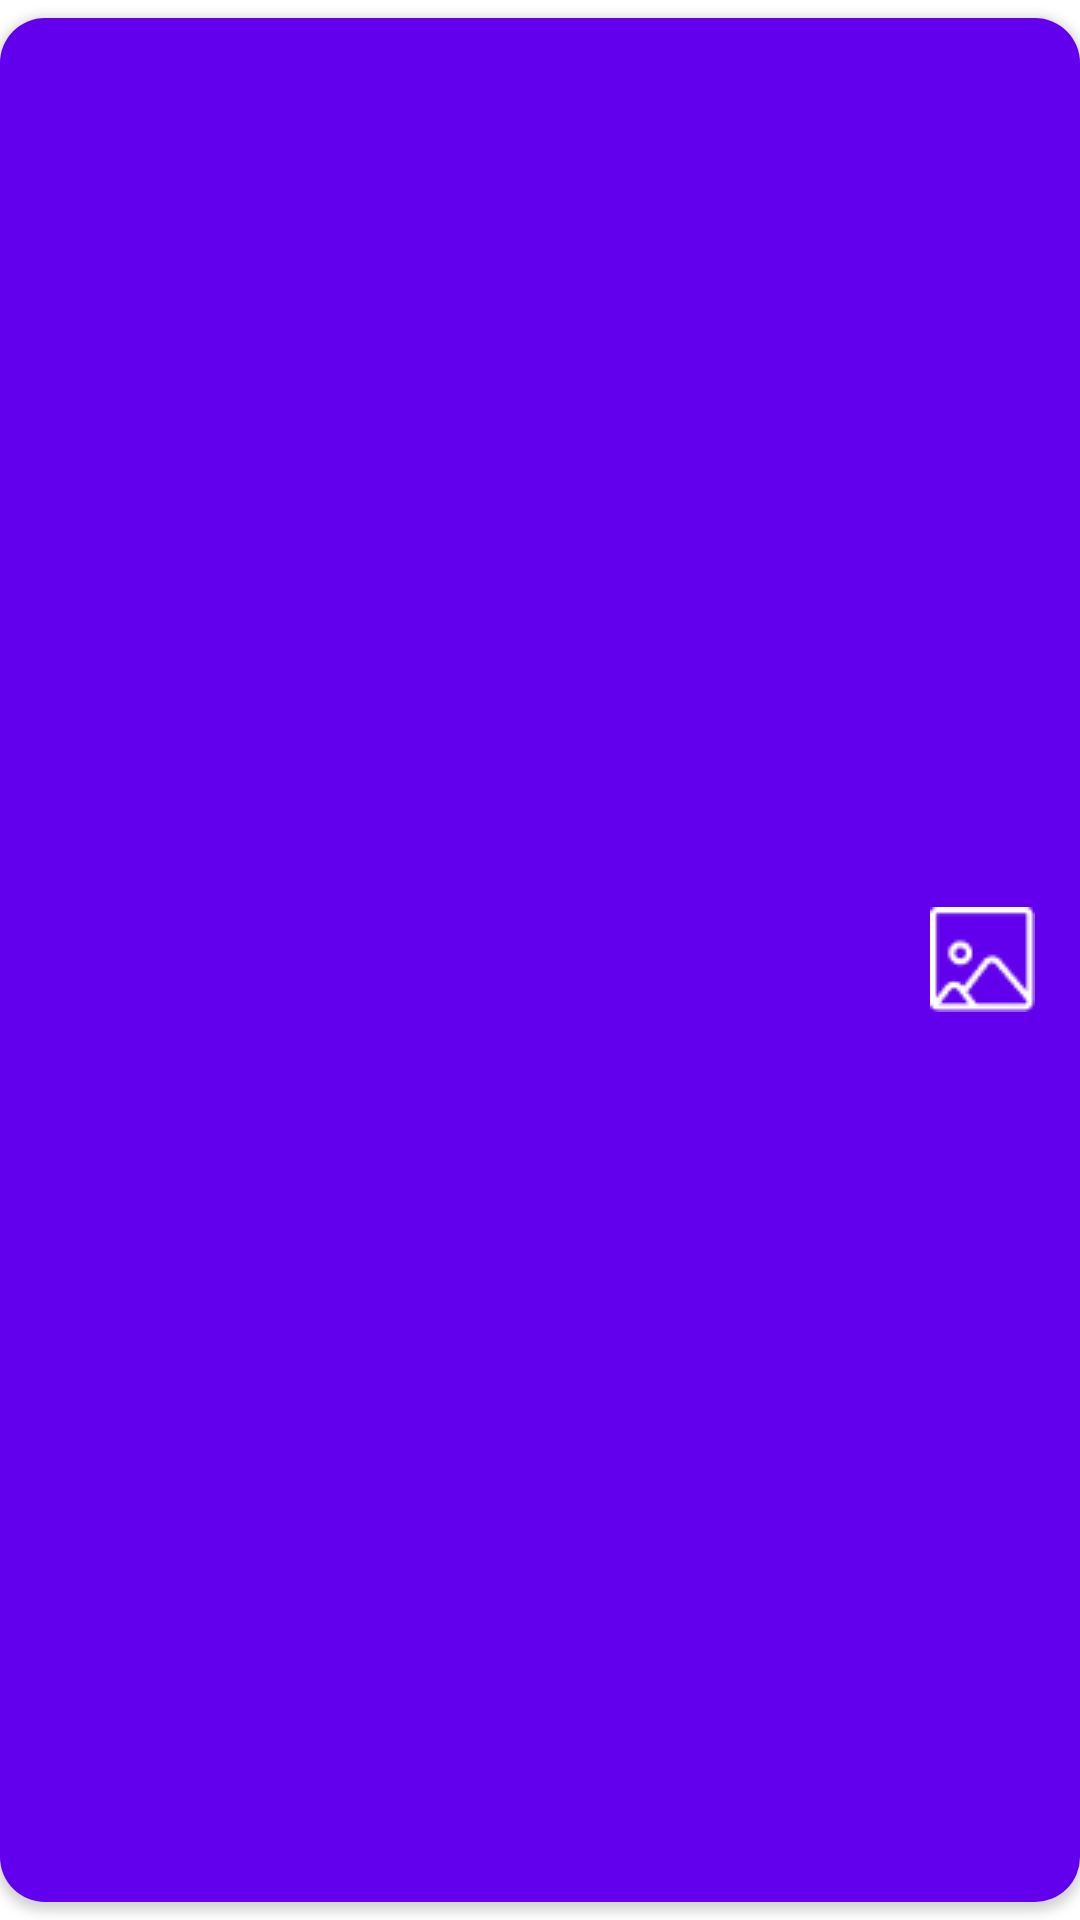

Reconstruct the res/layout file that produces this screen, plus the resources it refers to.
<!-- AndroidManifest.xml: application theme splashScreenTheme -->
<!-- res/layout/collection_item_view.xml -->
<?xml version="1.0" encoding="utf-8"?>
<com.google.android.material.button.MaterialButton xmlns:android="http://schemas.android.com/apk/res/android"
    xmlns:app="http://schemas.android.com/apk/res-auto"
    android:id="@+id/item_button"
    android:layout_height="83dp"
    android:layout_width="356dp"
    android:layout_marginTop="8dp"
    android:padding="15dp"
    android:gravity="bottom|start"
    android:textColor="@color/white"
    android:fontFamily="@font/assistant_bold"
    android:textAllCaps="false"
    android:textSize="18dp"
    app:cornerRadius="15dp"
    app:icon="@drawable/gallery_black"
    app:iconGravity="end"
    >

</com.google.android.material.button.MaterialButton>











<!-- resources referenced by this layout -->
<resources>
  <color name="white">#FFFFFFFF</color>
  <!-- drawable category_button (drawable) -->
  <?xml version="1.0" encoding="utf-8"?>
  <layer-list xmlns:android="http://schemas.android.com/apk/res/android" >
  <item>
      <shape xmlns:android="http://schemas.android.com/apk/res/android"
          android:shape="rectangle" >
  
          <corners
              android:bottomLeftRadius="15dp"
              android:bottomRightRadius="15dp"
              android:radius="30dp"
              android:topLeftRadius="15dp"
              android:topRightRadius="15dp" />
  
          <solid android:color="@color/green" />
  
          <padding
              android:bottom="0dp"
              android:left="0dp"
              android:right="0dp"
              android:top="0dp" />
  
          <size
              android:height="83dp"
              android:width="356dp" />
  
      </shape>
  </item>
  <item android:drawable="@drawable/gallery_black"
      android:width="34dp"
      android:height="34dp"/>
  </layer-list>
  <!-- drawable gallery_black: png bitmap (drawable, 923 bytes) -->
  <style name="splashScreenTheme" parent="Theme.MaterialComponents.DayNight.NoActionBar">
          <item name="android:windowBackground">@drawable/splash</item>
           <item name="colorPrimaryDark">@android:color/white</item>
          <item name="colorPrimaryVariant">@color/white</item>
  
      </style>
  <color name="green">#3ea06f</color>
  <!-- drawable splash (drawable) -->
  <?xml version="1.0" encoding="utf-8"?>
  <layer-list xmlns:android="http://schemas.android.com/apk/res/android"
      android:opacity="opaque">
      <item android:drawable="@color/white"/>
      <item>
          <bitmap
              android:gravity="center"
              android:src="@drawable/logo_app_256"/>
      </item>
  </layer-list>
  <!-- drawable logo_app_256: png bitmap (drawable, 5025 bytes) -->
</resources>
